The GitHub repository levi-thecoder21/imageprediction contains a labelled image folder "imageprediction" with 2 categories: bus, train. Examples follow, each with its label.

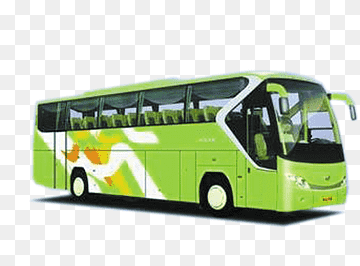
Label: bus

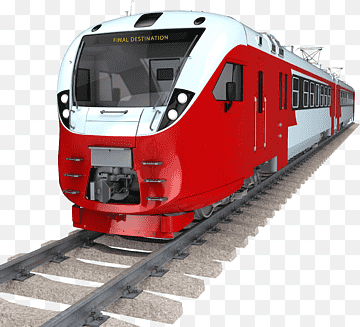
Label: train

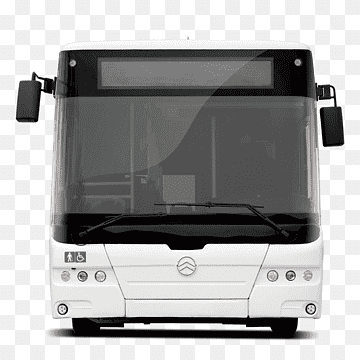
Label: bus

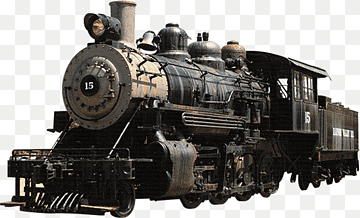
Label: train

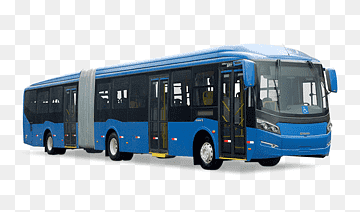
Label: bus

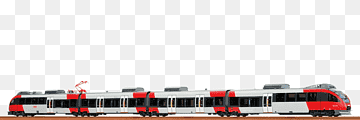
Label: train
